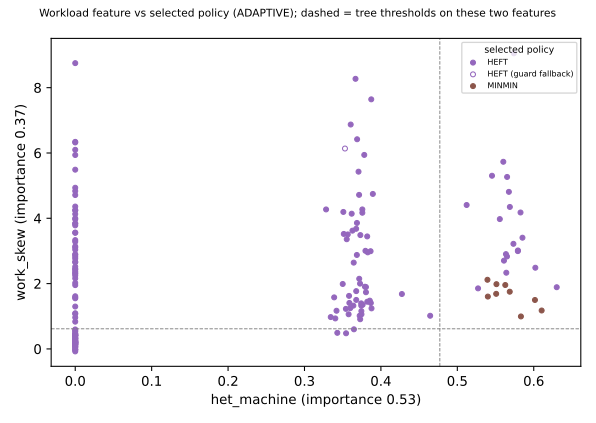

The file beside this chart, header and first rows:
run_uid, selected, candidates, fallback, novel, log_n, par_ratio, depth_ratio, edge_density, work_cv, work_skew, cp_ratio, het_machine, het_affinity, Run_ID, Algorithm, Instance_Hash, Split, Workload, Problem_Size, Resource_Count, Repeat
20261017T075426Z-s03_pilot-eeb28bc3-0000…, HEFT, HEFT, 0, 0, 3.912, 3.125, 0.16, 1.12, 0.1028, 0.1826, 0.3491, 0.0, 0.0, 20261017T075426Z-s03_pilot-eeb28bc3-0000…, ADAPTIVE, 84309a3406619b07bcbd7c9a25ad6ebfbbeba1af, val, regular, 50, 2, 0
20261017T075426Z-s03_pilot-eeb28bc3-0000…, HEFT, HEFT, 0, 0, 3.912, 6.25, 0.08, 1.42, 0.09153, 1.072, 0.1768, 0.0, 0.0, 20261017T075426Z-s03_pilot-eeb28bc3-0000…, ADAPTIVE, 584266e97a4918a7477ae43b33349d53fb3615f1, val, regular, 50, 2, 0
20261017T075426Z-s03_pilot-eeb28bc3-0000…, HEFT, HEFT, 0, 0, 3.912, 2.778, 0.18, 1.48, 0.1038, 0.3138, 0.3773, 0.0, 0.0, 20261017T075426Z-s03_pilot-eeb28bc3-0000…, ADAPTIVE, e1fdac593afa20f4eec609f2519adc3f8a742754, val, regular, 50, 2, 0
20261017T075426Z-s03_pilot-eeb28bc3-0001…, HEFT, HEFT, 0, 0, 3.912, 6.25, 0.08, 1.5, 0.09657, 0.3269, 0.1771, 0.0, 0.0, 20261017T075426Z-s03_pilot-eeb28bc3-0001…, ADAPTIVE, 03738684ee8fe84fe7042801ee18eb90d174e09f, val, regular, 50, 2, 0
20261017T075426Z-s03_pilot-eeb28bc3-0001…, HEFT, HEFT, 0, 0, 3.912, 3.125, 0.16, 1.54, 0.08981, 0.417, 0.3424, 0.0, 0.0, 20261017T075426Z-s03_pilot-eeb28bc3-0001…, ADAPTIVE, ad8abab6302a40985a8ffe0a2707850ed60215e6, val, regular, 50, 2, 0
20261017T075426Z-s03_pilot-eeb28bc3-0001…, HEFT, HEFT, 0, 0, 3.912, 2.5, 0.1, 1.74, 0.09444, 0.04676, 0.4467, 0.0, 0.0, 20261017T075426Z-s03_pilot-eeb28bc3-0001…, ADAPTIVE, ca840f89f998e6acc8fdb93d8221b8dfdb6b5c02, val, regular, 50, 4, 0
20261017T075426Z-s03_pilot-eeb28bc3-0002…, HEFT, HEFT, 0, 0, 3.912, 1.562, 0.16, 1.42, 0.07802, -0.03525, 0.6652, 0.0, 0.0, 20261017T075426Z-s03_pilot-eeb28bc3-0002…, ADAPTIVE, 4ad79f9bf8c38f5e56c65988c76da59801c77343, val, regular, 50, 4, 0
20261017T075426Z-s03_pilot-eeb28bc3-0002…, HEFT, HEFT, 0, 0, 3.912, 1.562, 0.16, 1.76, 0.09006, 0.1469, 0.6994, 0.0, 0.0, 20261017T075426Z-s03_pilot-eeb28bc3-0002…, ADAPTIVE, 70bd9bdbdaec738da158ac8f8c9751c49c89ca59, val, regular, 50, 4, 0
20261017T075426Z-s03_pilot-eeb28bc3-0002…, HEFT, HEFT, 0, 0, 3.912, 1.562, 0.16, 1.04, 0.1034, 0.4673, 0.6299, 0.0, 0.0, 20261017T075426Z-s03_pilot-eeb28bc3-0002…, ADAPTIVE, a62c8cd876eeaa4b36968a49c24b1a4b1be10f7b, val, regular, 50, 4, 0
20261017T075426Z-s03_pilot-eeb28bc3-0003…, HEFT, HEFT, 0, 0, 3.912, 3.125, 0.08, 1.52, 0.09774, 0.4035, 0.3721, 0.0, 0.0, 20261017T075426Z-s03_pilot-eeb28bc3-0003…, ADAPTIVE, 89dc267c44e17d5472c5dea19f20c53bbc164120, val, regular, 50, 4, 0
20261017T075426Z-s03_pilot-eeb28bc3-0003…, HEFT, HEFT, 0, 0, 3.912, 1.042, 0.12, 1.18, 0.08277, 0.3307, 0.9326, 0.0, 0.0, 20261017T075426Z-s03_pilot-eeb28bc3-0003…, ADAPTIVE, 606fbcf0f9463a1d1bb585caf6f3742e332b8e7f, val, regular, 50, 8, 0
20261017T075426Z-s03_pilot-eeb28bc3-0003…, HEFT, HEFT, 0, 0, 3.912, 0.5682, 0.22, 1.92, 0.1056, 0.1641, 1.888, 0.0, 0.0, 20261017T075426Z-s03_pilot-eeb28bc3-0003…, ADAPTIVE, d647f0f0cdf04ea3c1426801a0f95c1c893d26ca, val, regular, 50, 8, 0
20261017T075426Z-s03_pilot-eeb28bc3-0004…, HEFT, HEFT, 0, 0, 3.912, 1.562, 0.08, 0.96, 0.1129, 1.092, 0.6715, 0.0, 0.0, 20261017T075426Z-s03_pilot-eeb28bc3-0004…, ADAPTIVE, 5cfdb2d3e387c90f40d2adcce00c6d01188380da, val, regular, 50, 8, 0
20261017T075426Z-s03_pilot-eeb28bc3-0004…, HEFT, HEFT, 0, 0, 3.912, 1.25, 0.1, 1.2, 0.09681, 0.834, 0.8951, 0.0, 0.0, 20261017T075426Z-s03_pilot-eeb28bc3-0004…, ADAPTIVE, 0836fd1efe5367e6c04c38dba1ec7189aa75dfe6, val, regular, 50, 8, 0
20261017T075426Z-s03_pilot-eeb28bc3-0004…, HEFT, HEFT, 0, 0, 3.912, 0.5682, 0.22, 1.4, 0.08248, 0.4035, 1.811, 0.0, 0.0, 20261017T075426Z-s03_pilot-eeb28bc3-0004…, ADAPTIVE, ce42941943991329146fa2739b83b46256bdf281, val, regular, 50, 8, 0
20261017T075426Z-s03_pilot-eeb28bc3-0005…, HEFT, HEFT, 0, 0, 4.605, 2.778, 0.18, 1.92, 0.09985, 0.2036, 0.3758, 0.0, 0.0, 20261017T075426Z-s03_pilot-eeb28bc3-0005…, ADAPTIVE, 9e975a6b03bb6a7e06c62d72cc1ffe6efef386db, val, regular, 100, 2, 0
20261017T075426Z-s03_pilot-eeb28bc3-0005…, HEFT, HEFT, 0, 0, 4.605, 4.167, 0.12, 1.73, 0.09692, 0.128, 0.2587, 0.0, 0.0, 20261017T075426Z-s03_pilot-eeb28bc3-0005…, ADAPTIVE, 068566ee5dd3d93159a0a8ec11f745e1ae6f4fcd, val, regular, 100, 2, 0
20261017T075426Z-s03_pilot-eeb28bc3-0005…, HEFT, HEFT, 0, 0, 4.605, 4.167, 0.12, 1.63, 0.1015, 0.26, 0.2502, 0.0, 0.0, 20261017T075426Z-s03_pilot-eeb28bc3-0005…, ADAPTIVE, 628382d4e08fd3706fe0778d707fdf27a2e8517d, val, regular, 100, 2, 0
20261017T075426Z-s03_pilot-eeb28bc3-0006…, HEFT, HEFT, 0, 0, 4.605, 5.556, 0.09, 1.47, 0.1004, 0.1073, 0.1887, 0.0, 0.0, 20261017T075426Z-s03_pilot-eeb28bc3-0006…, ADAPTIVE, 0167cc51d83fc85cdc177423fa6e9d58e40e7683, val, regular, 100, 2, 0
20261017T075426Z-s03_pilot-eeb28bc3-0006…, HEFT, HEFT, 0, 0, 4.605, 4.167, 0.12, 1.56, 0.1018, 0.4226, 0.2601, 0.0, 0.0, 20261017T075426Z-s03_pilot-eeb28bc3-0006…, ADAPTIVE, ef1954d34536b9a6ba82dd0705a2cdb1bc5a07a1, val, regular, 100, 2, 0
20261017T075426Z-s03_pilot-eeb28bc3-0006…, HEFT, HEFT, 0, 0, 4.605, 1.471, 0.17, 1.99, 0.103, 0.3597, 0.7467, 0.0, 0.0, 20261017T075426Z-s03_pilot-eeb28bc3-0006…, ADAPTIVE, c8322aa6c7529ca882b9e5dda90e16609f642266, val, regular, 100, 4, 0
20261017T075426Z-s03_pilot-eeb28bc3-0007…, HEFT, HEFT, 0, 0, 4.605, 3.125, 0.08, 1.5, 0.1063, 0.4649, 0.3347, 0.0, 0.0, 20261017T075426Z-s03_pilot-eeb28bc3-0007…, ADAPTIVE, 46d9142d9d305df6c218ea0ac330438019c5a8aa, val, regular, 100, 4, 0
20261017T075426Z-s03_pilot-eeb28bc3-0007…, HEFT, HEFT, 0, 0, 4.605, 4.167, 0.06, 1.07, 0.1015, 0.06962, 0.2563, 0.0, 0.0, 20261017T075426Z-s03_pilot-eeb28bc3-0007…, ADAPTIVE, 5fc45120891a0bf811cd00fdefeeacc46b1c5a9b, val, regular, 100, 4, 0
20261017T075426Z-s03_pilot-eeb28bc3-0007…, HEFT, HEFT, 0, 0, 4.605, 1.923, 0.13, 1.93, 0.09116, 0.06825, 0.5523, 0.0, 0.0, 20261017T075426Z-s03_pilot-eeb28bc3-0007…, ADAPTIVE, a0dc8c8098bbb12837b39a21353487258646ab54, val, regular, 100, 4, 0
20261017T075426Z-s03_pilot-eeb28bc3-0008…, HEFT, HEFT, 0, 0, 4.605, 1.471, 0.17, 1.54, 0.09924, 0.9618, 0.7054, 0.0, 0.0, 20261017T075426Z-s03_pilot-eeb28bc3-0008…, ADAPTIVE, f08bc793c2dc9919ee745abda8caff808d7363fc, val, regular, 100, 4, 0
20261017T075426Z-s03_pilot-eeb28bc3-0008…, HEFT, HEFT, 0, 0, 4.605, 1.136, 0.11, 1.43, 0.08846, 0.2345, 0.9122, 0.0, 0.0, 20261017T075426Z-s03_pilot-eeb28bc3-0008…, ADAPTIVE, 90d7fd5726c0a8d087059d7c10834c259b9e7d3d, val, regular, 100, 8, 0
20261017T075426Z-s03_pilot-eeb28bc3-0008…, HEFT, HEFT, 0, 0, 4.605, 1.562, 0.08, 1.06, 0.09961, 0.2124, 0.6596, 0.0, 0.0, 20261017T075426Z-s03_pilot-eeb28bc3-0008…, ADAPTIVE, b6c9c01baefaec7bc640c2a0515f6e577a3f232f, val, regular, 100, 8, 0
20261017T075426Z-s03_pilot-eeb28bc3-0009…, HEFT, HEFT, 0, 0, 4.605, 1.136, 0.11, 1.43, 0.0849, 0.1821, 0.9374, 0.0, 0.0, 20261017T075426Z-s03_pilot-eeb28bc3-0009…, ADAPTIVE, e77eee552ef591b0b2355236499c4b44e66395da, val, regular, 100, 8, 0
20261017T075426Z-s03_pilot-eeb28bc3-0009…, HEFT, HEFT, 0, 0, 4.605, 2.083, 0.06, 1.42, 0.09053, -0.01695, 0.5329, 0.0, 0.0, 20261017T075426Z-s03_pilot-eeb28bc3-0009…, ADAPTIVE, 2d7a90e64452a66fa1bd2f71d887fb0d44521d86, val, regular, 100, 8, 0
20261017T075426Z-s03_pilot-eeb28bc3-0009…, HEFT, HEFT, 0, 0, 4.605, 1.136, 0.11, 1.85, 0.1036, -0.07692, 0.9868, 0.0, 0.0, 20261017T075426Z-s03_pilot-eeb28bc3-0009…, ADAPTIVE, 9ae6e4d99401ecabc5102c2667fa1cc41c81cca4, val, regular, 100, 8, 0
20261017T075426Z-s03_pilot-eeb28bc3-0010…, HEFT, HEFT, 0, 0, 5.298, 6.667, 0.075, 1.97, 0.09666, 0.5584, 0.1629, 0.0, 0.0, 20261017T075426Z-s03_pilot-eeb28bc3-0010…, ADAPTIVE, 65263ad75d5aed809dfd4d0aa0981a0a70215aee, val, regular, 200, 2, 0
20261017T075426Z-s03_pilot-eeb28bc3-0010…, HEFT, HEFT, 0, 0, 5.298, 10.0, 0.05, 1.21, 0.11, 0.442, 0.1054, 0.0, 0.0, 20261017T075426Z-s03_pilot-eeb28bc3-0010…, ADAPTIVE, 9a613ad6ff4990942bccc70b4b3bd4c1284e92b5, val, regular, 200, 2, 0
20261017T075426Z-s03_pilot-eeb28bc3-0010…, HEFT, HEFT, 0, 0, 5.298, 6.667, 0.075, 1.445, 0.1022, 0.415, 0.157, 0.0, 0.0, 20261017T075426Z-s03_pilot-eeb28bc3-0010…, ADAPTIVE, b8fee64f5e1aa134b56c171c3b16d3ad584ffd43, val, regular, 200, 2, 0
20261017T075426Z-s03_pilot-eeb28bc3-0011…, HEFT, HEFT, 0, 0, 5.298, 6.25, 0.08, 1.775, 0.09846, 0.134, 0.1733, 0.0, 0.0, 20261017T075426Z-s03_pilot-eeb28bc3-0011…, ADAPTIVE, 7168207b3bedda101ce97af36b7ab0d8a9538493, val, regular, 200, 2, 0
20261017T075426Z-s03_pilot-eeb28bc3-0011…, HEFT, HEFT, 0, 0, 5.298, 9.091, 0.055, 1.28, 0.0994, 0.3028, 0.1146, 0.0, 0.0, 20261017T075426Z-s03_pilot-eeb28bc3-0011…, ADAPTIVE, ad0a8584c96774a0a2aec35c37b385e58f314800, val, regular, 200, 2, 0
20261017T075426Z-s03_pilot-eeb28bc3-0011…, HEFT, HEFT, 0, 0, 5.298, 1.852, 0.135, 1.93, 0.09955, 0.2447, 0.5776, 0.0, 0.0, 20261017T075426Z-s03_pilot-eeb28bc3-0011…, ADAPTIVE, f23b82d8bc62f1c9017ff8b91e9a3fda216eb092, val, regular, 200, 4, 0
20261017T075426Z-s03_pilot-eeb28bc3-0012…, HEFT, HEFT, 0, 0, 5.298, 2.174, 0.115, 2.11, 0.101, 0.5275, 0.5056, 0.0, 0.0, 20261017T075426Z-s03_pilot-eeb28bc3-0012…, ADAPTIVE, bc7dcd1f499e589055cf2f8263d78daa27653de1, val, regular, 200, 4, 0
20261017T075426Z-s03_pilot-eeb28bc3-0012…, HEFT, HEFT, 0, 0, 5.298, 2.5, 0.1, 1.445, 0.09328, 0.2032, 0.4165, 0.0, 0.0, 20261017T075426Z-s03_pilot-eeb28bc3-0012…, ADAPTIVE, 92b19b44315ebdbcab9c0c2df7c65760cf847d6b, val, regular, 200, 4, 0
20261017T075426Z-s03_pilot-eeb28bc3-0012…, HEFT, HEFT, 0, 0, 5.298, 2.0, 0.125, 1.675, 0.09465, -0.009561, 0.5179, 0.0, 0.0, 20261017T075426Z-s03_pilot-eeb28bc3-0012…, ADAPTIVE, cc787654e2266d1c31b993da3cced95ac0fa055f, val, regular, 200, 4, 0
20261017T075426Z-s03_pilot-eeb28bc3-0013…, HEFT, HEFT, 0, 0, 5.298, 5.556, 0.045, 1.555, 0.1034, 0.2672, 0.1953, 0.0, 0.0, 20261017T075426Z-s03_pilot-eeb28bc3-0013…, ADAPTIVE, 682ce00aad903633dac996d7d5f3380bc7a479a9, val, regular, 200, 4, 0
20261017T075426Z-s03_pilot-eeb28bc3-0013…, HEFT, HEFT, 0, 0, 5.298, 1.136, 0.11, 2.125, 0.09376, 0.2121, 0.9406, 0.0, 0.0, 20261017T075426Z-s03_pilot-eeb28bc3-0013…, ADAPTIVE, e016e21d353b6908050fc090d02dce3f997f16b0, val, regular, 200, 8, 0
20261017T075426Z-s03_pilot-eeb28bc3-0013…, HEFT, HEFT, 0, 0, 5.298, 2.273, 0.055, 1.8, 0.09589, 0.1789, 0.4765, 0.0, 0.0, 20261017T075426Z-s03_pilot-eeb28bc3-0013…, ADAPTIVE, 407b4439c40752e97b57a746d106015f5de6ebac, val, regular, 200, 8, 0
20261017T075426Z-s03_pilot-eeb28bc3-0014…, HEFT, HEFT, 0, 0, 5.298, 0.9615, 0.13, 1.375, 0.1031, 0.2097, 1.093, 0.0, 0.0, 20261017T075426Z-s03_pilot-eeb28bc3-0014…, ADAPTIVE, 8227b3971687e4d980db3361fd20eaf6144b31d0, val, regular, 200, 8, 0
20261017T075426Z-s03_pilot-eeb28bc3-0014…, HEFT, HEFT, 0, 0, 5.298, 2.273, 0.055, 1.14, 0.09975, 0.5956, 0.4655, 0.0, 0.0, 20261017T075426Z-s03_pilot-eeb28bc3-0014…, ADAPTIVE, b12910f8942072fec13a2a8adb400a12e88558f5, val, regular, 200, 8, 0
20261017T075426Z-s03_pilot-eeb28bc3-0014…, HEFT, HEFT, 0, 0, 5.298, 2.5, 0.05, 2.005, 0.08384, 0.143, 0.4276, 0.0, 0.0, 20261017T075426Z-s03_pilot-eeb28bc3-0014…, ADAPTIVE, b48929bb7aef57f0854c306f157d7887ae8b5dd6, val, regular, 200, 8, 0
20261017T075426Z-s03_pilot-eeb28bc3-0015…, HEFT, HEFT, 0, 0, 3.912, 5.0, 0.1, 1.24, 1.21, 3.038, 0.4358, 0.0, 0.0, 20261017T075426Z-s03_pilot-eeb28bc3-0015…, ADAPTIVE, d5375f284e0e839cf4bbf864e3acc8e9807813b5, val, irregular, 50, 2, 0
20261017T075426Z-s03_pilot-eeb28bc3-0015…, HEFT, HEFT, 0, 0, 3.912, 6.25, 0.08, 1.32, 1.379, 2.879, 0.5532, 0.0, 0.0, 20261017T075426Z-s03_pilot-eeb28bc3-0015…, ADAPTIVE, dc4ac1a520b96bf4e5d5a1efed16591dcfb4dcf6, val, irregular, 50, 2, 0
20261017T075426Z-s03_pilot-eeb28bc3-0015…, HEFT, HEFT, 0, 0, 3.912, 4.167, 0.12, 1.94, 0.9347, 1.574, 0.4643, 0.0, 0.0, 20261017T075426Z-s03_pilot-eeb28bc3-0015…, ADAPTIVE, 6505c6bc00b059c540fce7e6364d1073f4c8affc, val, irregular, 50, 2, 0
20261017T075426Z-s03_pilot-eeb28bc3-0016…, HEFT, HEFT, 0, 0, 3.912, 3.125, 0.16, 1.4, 1.022, 1.612, 0.6276, 0.0, 0.0, 20261017T075426Z-s03_pilot-eeb28bc3-0016…, ADAPTIVE, 085f43f2aaf32bd61ca0ea4e95a41fde578b18df, val, irregular, 50, 2, 0
20261017T075426Z-s03_pilot-eeb28bc3-0016…, HEFT, HEFT, 0, 0, 3.912, 5.0, 0.1, 0.88, 1.115, 2.02, 0.4127, 0.0, 0.0, 20261017T075426Z-s03_pilot-eeb28bc3-0016…, ADAPTIVE, a91ca6db94bcc78c0afe0cdc4f6479abc96e60fe, val, irregular, 50, 2, 0
20261017T075426Z-s03_pilot-eeb28bc3-0016…, HEFT, HEFT, 0, 0, 3.912, 2.083, 0.12, 2.1, 1.138, 2.435, 1.118, 0.0, 0.0, 20261017T075426Z-s03_pilot-eeb28bc3-0016…, ADAPTIVE, 0f6cb05b368604ecd0101391a5d27cbf8c3424db, val, irregular, 50, 4, 0
20261017T075426Z-s03_pilot-eeb28bc3-0017…, HEFT, HEFT, 0, 0, 3.912, 3.125, 0.08, 1.22, 2.591, 6.322, 1.5, 0.0, 0.0, 20261017T075426Z-s03_pilot-eeb28bc3-0017…, ADAPTIVE, 0f6ed74f16de028ebb15b34656d0052e8236084f, val, irregular, 50, 4, 0
20261017T075426Z-s03_pilot-eeb28bc3-0017…, HEFT, HEFT, 0, 0, 3.912, 0.8929, 0.28, 1.44, 1.515, 3.97, 2.044, 0.0, 0.0, 20261017T075426Z-s03_pilot-eeb28bc3-0017…, ADAPTIVE, a813943ec5815d70b4569d9d8bd48789475f4310, val, irregular, 50, 4, 0
20261017T075426Z-s03_pilot-eeb28bc3-0017…, HEFT, HEFT, 0, 0, 3.912, 1.786, 0.14, 1.2, 1.218, 2.9, 0.9941, 0.0, 0.0, 20261017T075426Z-s03_pilot-eeb28bc3-0017…, ADAPTIVE, a4d8248fa56165942b86dd922dc7bcd61d50609f, val, irregular, 50, 4, 0
20261017T075426Z-s03_pilot-eeb28bc3-0018…, HEFT, HEFT, 0, 0, 3.912, 2.5, 0.1, 1.3, 0.9162, 1.297, 0.7163, 0.0, 0.0, 20261017T075426Z-s03_pilot-eeb28bc3-0018…, ADAPTIVE, 76444684b3f0286dd6168b522c795c59fff7801a, val, irregular, 50, 4, 0
20261017T075426Z-s03_pilot-eeb28bc3-0018…, HEFT, HEFT, 0, 0, 3.912, 1.25, 0.1, 0.9, 1.393, 3.843, 1.703, 0.0, 0.0, 20261017T075426Z-s03_pilot-eeb28bc3-0018…, ADAPTIVE, d8375051c926a2c4fa53759f78acc31ee079106b, val, irregular, 50, 8, 0
20261017T075426Z-s03_pilot-eeb28bc3-0018…, HEFT, HEFT, 0, 0, 3.912, 1.562, 0.08, 1.4, 1.332, 2.763, 2.125, 0.0, 0.0, 20261017T075426Z-s03_pilot-eeb28bc3-0018…, ADAPTIVE, 5fab8e11905403ce5c3f4f399c267532c3558385, val, irregular, 50, 8, 0
20261017T075426Z-s03_pilot-eeb28bc3-0019…, HEFT, HEFT, 0, 0, 3.912, 1.562, 0.08, 1.2, 1.313, 2.66, 1.444, 0.0, 0.0, 20261017T075426Z-s03_pilot-eeb28bc3-0019…, ADAPTIVE, 4d9cd4289f9371a0aa0212fe65e32283b1e0fd0a, val, irregular, 50, 8, 0
20261017T075426Z-s03_pilot-eeb28bc3-0019…, HEFT, HEFT, 0, 0, 3.912, 1.25, 0.1, 1.32, 1.284, 3.141, 1.418, 0.0, 0.0, 20261017T075426Z-s03_pilot-eeb28bc3-0019…, ADAPTIVE, 25a8fe8b4b4e16c82cce64625c0a7e5aeef963c1, val, irregular, 50, 8, 0
20261017T075426Z-s03_pilot-eeb28bc3-0019…, HEFT, HEFT, 0, 0, 3.912, 1.042, 0.12, 1.62, 1.074, 1.55, 1.525, 0.0, 0.0, 20261017T075426Z-s03_pilot-eeb28bc3-0019…, ADAPTIVE, d670cb66cdc5881e53ea423cc1eb0431bd644621, val, irregular, 50, 8, 0
... 120 more rows
